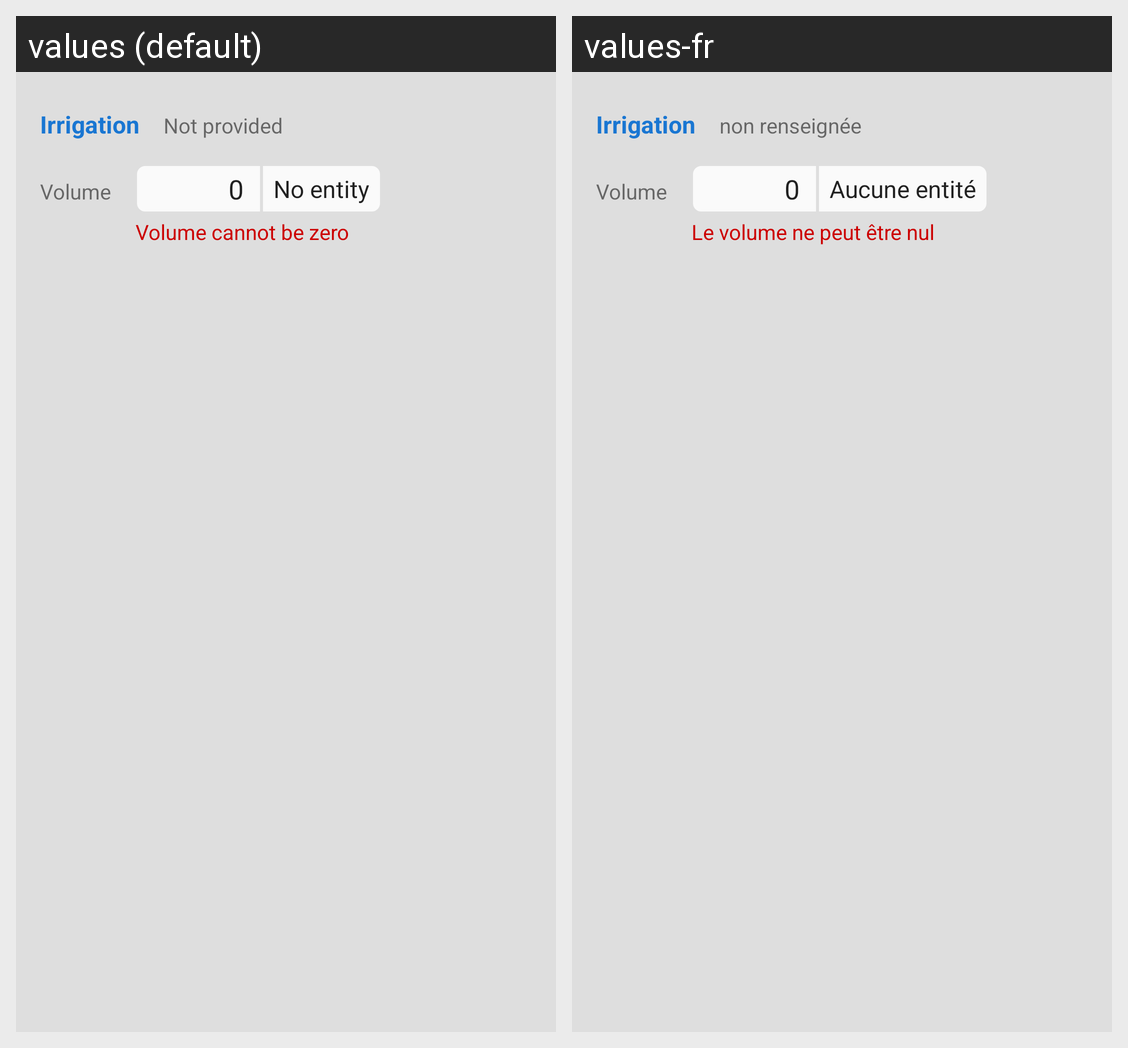

For this localized Android screen grid, give each drawn string resource with its value in every locale shown.
Android screen res/layout/include_irrigation.xml rendered under 2 locales, left to right: values (default), values-fr. Device: Nexus 5 (rendered at 1080×1920; each locale shown at half size, 540×960, under a caption strip naming it); theme AppTheme.
Strings drawn on this screen, with the default value and each locale's value (text and hints the layout hard-codes, and strings that could not be matched under every locale, appear in the picture but are not listed):

label_irrigation
  values: Irrigation
  values-fr: Irrigation

not_provided
  values: Not provided
  values-fr: non renseignée

volume
  values: Volume
  values-fr: Volume

default_quantity_value
  values: 0
  values-fr: 0

volume_cannot_be_null
  values: Volume cannot be zero
  values-fr: Le volume ne peut être nul
